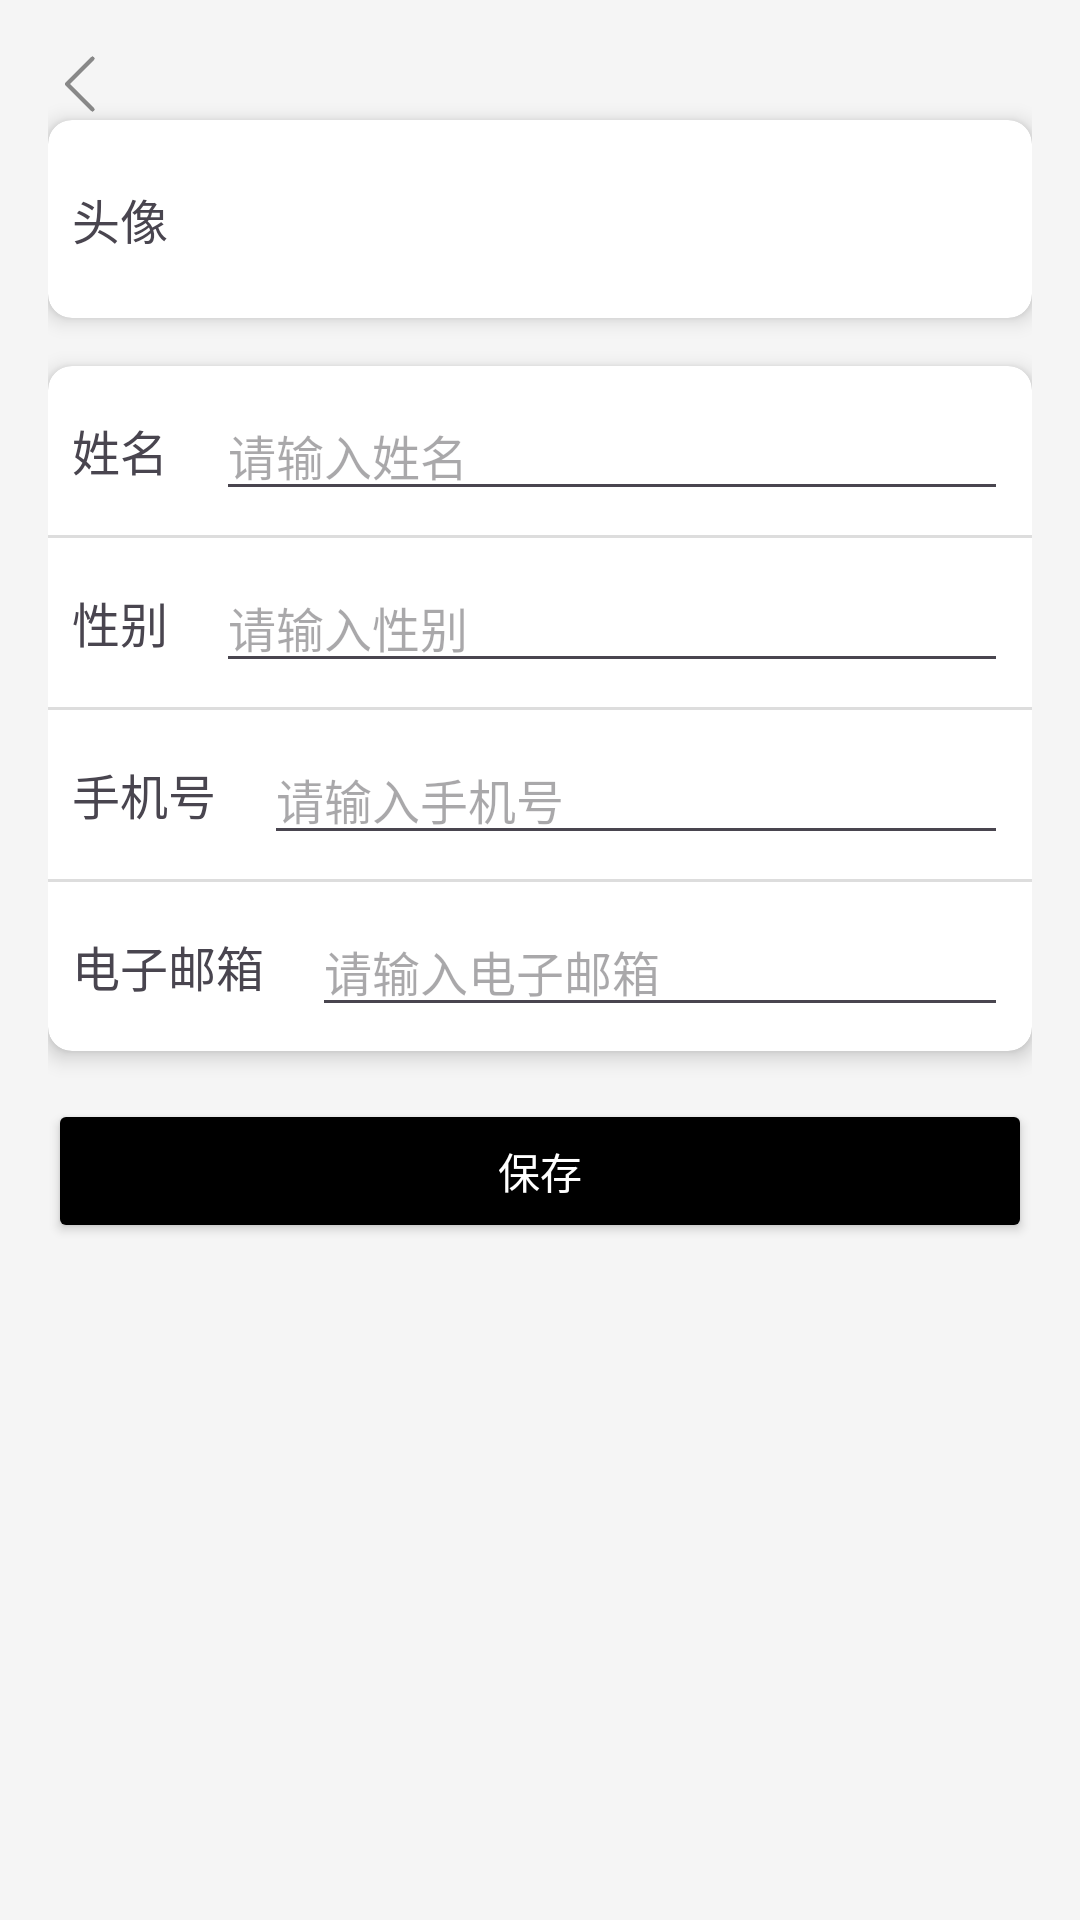

Here is an Android app screen rendered from its layout file. Give the layout XML and the strings, colors and styles it references.
<!-- AndroidManifest.xml: application theme Theme.MyApplication -->
<!-- res/layout/adjust_profile.xml -->
<?xml version="1.0" encoding="utf-8"?>
<androidx.constraintlayout.widget.ConstraintLayout xmlns:android="http://schemas.android.com/apk/res/android"
    xmlns:app="http://schemas.android.com/apk/res-auto"
    android:layout_width="match_parent"
    android:layout_height="match_parent"
    android:padding="16dp"
    android:background="#F5F5F5">

    
    <ImageView
        android:id="@+id/iv_back"
        android:layout_width="24dp"
        android:layout_height="24dp"
        android:src="@drawable/back"
        android:contentDescription="返回"
        app:layout_constraintStart_toStartOf="parent"
        app:layout_constraintTop_toTopOf="parent"
        android:layout_marginTop="0dp"
        android:layout_marginStart="0dp"

        />  

    
    <androidx.cardview.widget.CardView
        android:id="@+id/ll_avatar"
        android:layout_width="0dp"
        android:layout_height="wrap_content"
        app:cardCornerRadius="8dp"
        app:cardElevation="4dp"
        android:background="@android:color/white"
        app:layout_constraintTop_toBottomOf="@id/iv_back"
        app:layout_constraintStart_toStartOf="parent"
        app:layout_constraintEnd_toEndOf="parent"
        android:padding="12dp">

        <LinearLayout
            android:layout_width="match_parent"
            android:layout_height="wrap_content"
            android:gravity="center_vertical"
            android:orientation="horizontal"
            android:padding="8dp">

            <TextView
                android:layout_width="wrap_content"
                android:layout_height="wrap_content"
                android:layout_marginEnd="16dp"
                android:text="头像"
                android:textSize="16sp" />

            <ImageView
                android:id="@+id/iv_avatar"
                android:layout_width="50dp"
                android:layout_height="50dp"
                android:contentDescription="用户头像"
                android:src="@drawable/ic_launcher_background" />
        </LinearLayout>
    </androidx.cardview.widget.CardView>

    
    <androidx.cardview.widget.CardView
        android:id="@+id/card_user_info"
        android:layout_width="0dp"
        android:layout_height="wrap_content"
        app:cardCornerRadius="8dp"
        app:cardElevation="4dp"
        android:background="@android:color/white"
        app:layout_constraintTop_toBottomOf="@id/ll_avatar"
        app:layout_constraintStart_toStartOf="parent"
        app:layout_constraintEnd_toEndOf="parent"
        android:padding="12dp"
        android:layout_marginTop="16dp">

        <LinearLayout
            android:layout_width="match_parent"
            android:layout_height="wrap_content"
            android:orientation="vertical">

            
            <LinearLayout
                android:layout_width="match_parent"
                android:layout_height="wrap_content"
                android:orientation="horizontal"
                android:gravity="center_vertical"
                android:padding="8dp">

                <TextView
                    android:layout_width="wrap_content"
                    android:layout_height="wrap_content"
                    android:text="姓名"
                    android:textSize="16sp"
                    android:layout_marginEnd="16dp"/>

                <EditText
                    android:id="@+id/et_name"
                    android:layout_width="0dp"
                    android:layout_height="wrap_content"
                    android:layout_weight="1"
                    android:hint="请输入姓名"
                    android:textSize="16sp"/>
            </LinearLayout>

            
            <View
                android:layout_width="match_parent"
                android:layout_height="1dp"
                android:background="#DDDDDD"/>

            
            <LinearLayout
                android:layout_width="match_parent"
                android:layout_height="wrap_content"
                android:orientation="horizontal"
                android:gravity="center_vertical"
                android:padding="8dp">

                <TextView
                    android:layout_width="wrap_content"
                    android:layout_height="wrap_content"
                    android:text="性别"
                    android:textSize="16sp"
                    android:layout_marginEnd="16dp"/>

                <EditText
                    android:id="@+id/et_gender"
                    android:layout_width="0dp"
                    android:layout_height="wrap_content"
                    android:layout_weight="1"
                    android:hint="请输入性别"
                    android:textSize="16sp"/>
            </LinearLayout>

            <View android:layout_width="match_parent" android:layout_height="1dp" android:background="#DDDDDD"/>

            
            <LinearLayout
                android:layout_width="match_parent"
                android:layout_height="wrap_content"
                android:orientation="horizontal"
                android:gravity="center_vertical"
                android:padding="8dp">

                <TextView
                    android:layout_width="wrap_content"
                    android:layout_height="wrap_content"
                    android:text="手机号"
                    android:textSize="16sp"
                    android:layout_marginEnd="16dp"/>

                <EditText
                    android:id="@+id/et_phone"
                    android:layout_width="0dp"
                    android:layout_height="wrap_content"
                    android:layout_weight="1"
                    android:hint="请输入手机号"
                    android:textSize="16sp"/>
            </LinearLayout>

            <View android:layout_width="match_parent" android:layout_height="1dp" android:background="#DDDDDD"/>

            
            <LinearLayout
                android:layout_width="match_parent"
                android:layout_height="wrap_content"
                android:orientation="horizontal"
                android:gravity="center_vertical"
                android:padding="8dp">

                <TextView
                    android:layout_width="wrap_content"
                    android:layout_height="wrap_content"
                    android:text="电子邮箱"
                    android:textSize="16sp"
                    android:layout_marginEnd="16dp"/>

                <EditText
                    android:id="@+id/et_email"
                    android:layout_width="0dp"
                    android:layout_height="wrap_content"
                    android:layout_weight="1"
                    android:hint="请输入电子邮箱"
                    android:textSize="16sp"/>
            </LinearLayout>

        </LinearLayout>
    </androidx.cardview.widget.CardView>

    
    <Button
        android:id="@+id/btn_save"
        android:layout_width="match_parent"
        android:layout_height="wrap_content"
        android:text="保存"
        android:backgroundTint="@color/black"
        android:textColor="@android:color/white"
        app:layout_constraintTop_toBottomOf="@id/card_user_info"
        app:layout_constraintStart_toStartOf="parent"
        app:layout_constraintEnd_toEndOf="parent"
        android:layout_marginTop="16dp"/>

</androidx.constraintlayout.widget.ConstraintLayout>
<!-- resources referenced by this layout -->
<resources>
  <color name="black">#FF000000</color>
  <!-- drawable back: png bitmap (drawable, 3771 bytes) -->
  <style name="Theme.MyApplication" parent="Base.Theme.MyApplication" />
  <style name="Base.Theme.MyApplication" parent="Theme.Material3.DayNight.NoActionBar" />
</resources>
